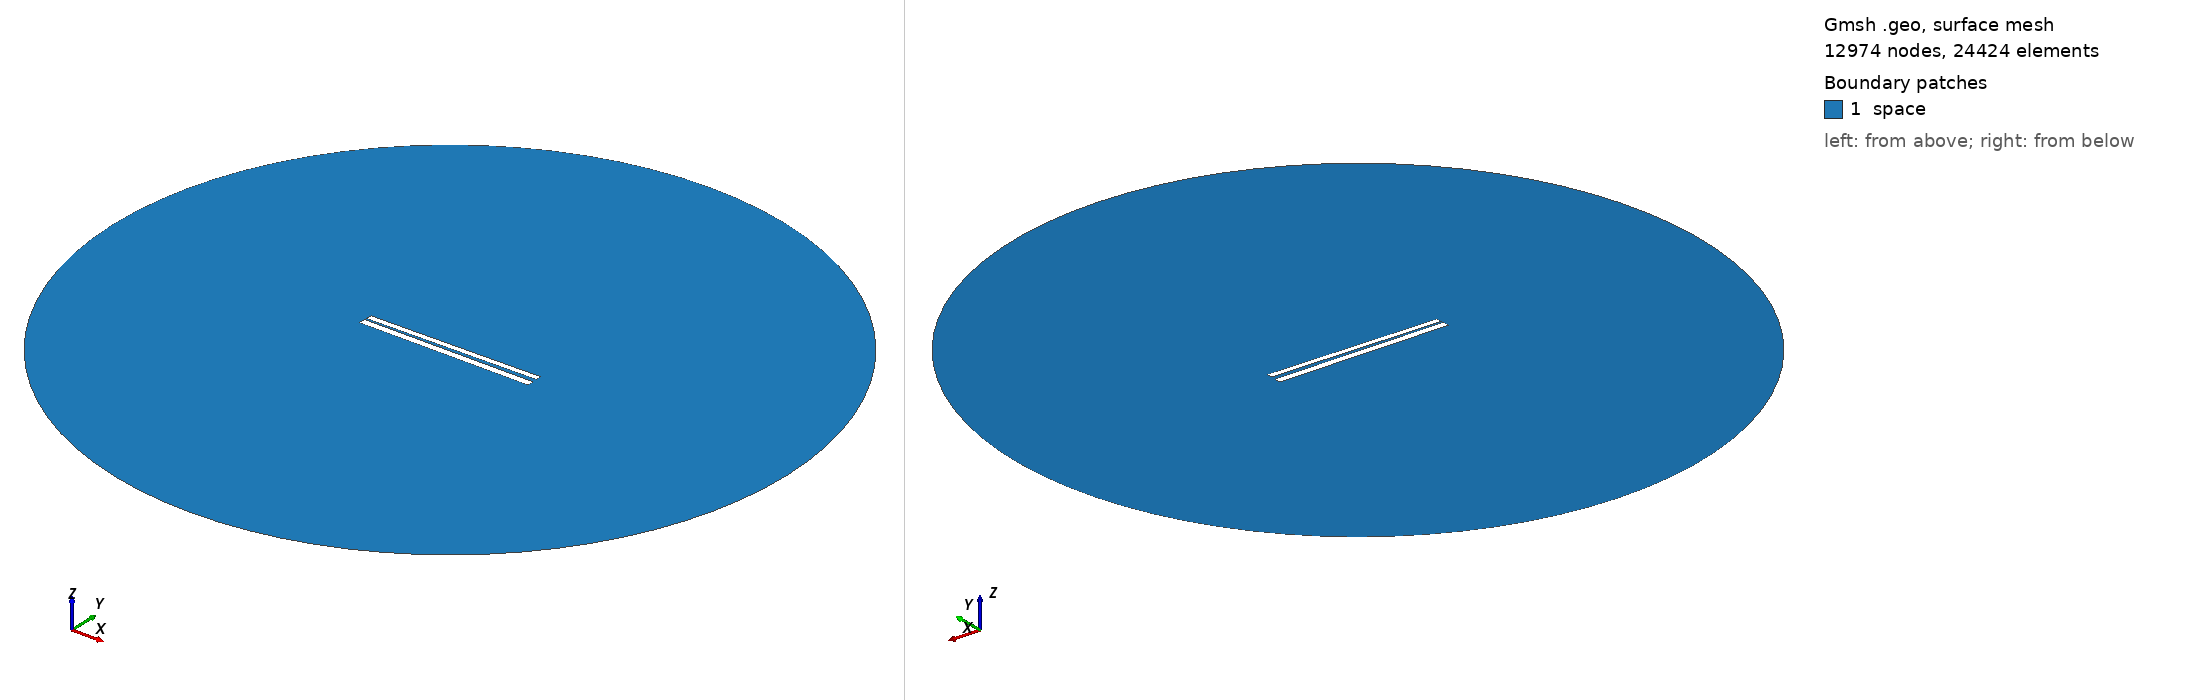

Gmsh geometry script, surface-meshed: 12974 nodes, 24424 surface elements. Boundary patches (legend numbers): 1 space. Left view from above one corner, right view from below the opposite corner. Legend entries are the model's physical surfaces. The drawing asked Gmsh for element sizes between 1% and 20% of the model's largest extent; the script's own settings can give other sizes.

=== 322.geo (drawn) ===
// Set the geometry kernel
SetFactory("OpenCASCADE");

//---------------------------------------
// Rectangles
//---------------------------------------

// Rectangle 1 (top)
Point(1) = {-49.733333333333334, 1.1277777777777778, 0, 1.0};
Point(2) = {49.733333333333334, 1.1277777777777778, 0, 1.0};
Point(3) = {49.733333333333334, 4.594444444444444, 0, 1.0};
Point(4) = {-49.733333333333334, 4.594444444444444, 0, 1.0};

Line(1) = {1, 2};
Line(2) = {2, 3};
Line(3) = {3, 4};
Line(4) = {4, 1};

Line Loop(1) = {1, 2, 3, 4};
Plane Surface(1) = {1};

Rotate { {0, 0, 1}, {0,  0.8611111111111112,  0}, 0.014 } {
  Surface{1};
}

// Rectangle 2 (bottom)
Point(5) = {-50,-0.8611111111111112, 0, 1.0};
Point(6) = { 50,-0.8611111111111112, 0, 1.0};
Point(7) = { 50,-4.861111111111111, 0, 1.0};
Point(8) = {-50,-4.861111111111111, 0, 1.0};

Line(5) = {5, 6};
Line(6) = {6, 7};
Line(7) = {7, 8};
Line(8) = {8, 5};

Line Loop(2) = {5, 6, 7, 8};
Plane Surface(2) = {2}; 


//---------------------------------------
// Circle
//---------------------------------------

// Define points
Point(9) = {0, 0, 0};        // Center
Point(10) = {200, 0, 0};     // Start point
Point(11) = {0, 200, 0};     // 90 degrees
Point(12) = {-200, 0, 0};    // 180 degrees
Point(13) = {0, -200, 0};    // 270 degrees

// Define circle arcs (each needs start, center, end)
Circle(9) = {10, 9, 11};
Circle(10) = {11, 9, 12};
Circle(11) = {12, 9, 13};
Circle(12) = {13, 9, 10};

// Define curve loop and surface if needed
Curve Loop(3) = {9, 10, 11, 12};
Surface(3) = {3};

// Subtract Rectangles from Circle
BooleanDifference{ Surface{3}; Delete; }{ Surface{1}; Surface{2}; Delete; }

//---------------------------------------
// Transfinite Lines and Surface
//---------------------------------------
r = 7;
Transfinite Line {1, 3} = 50*r Using Progression 1;
Transfinite Line {2, 4} = 2*r Using Progression 1;
Transfinite Line {5, 7} = 50*r Using Progression 1;
Transfinite Line {6, 8} = 2*r Using Progression 1;
Transfinite Line {9, 10, 11, 12} = 20 Using Progression 1;

//---------------------------------------
// Define Physical Groups
//---------------------------------------                

//--- Physical Curves
// Physical groups for boundaries
Physical Line("force_segment", 10) = {1};
Physical Line("upper_plate", 11) = {2, 3, 4};
Physical Line("lower_plate", 12) = {5, 6, 7, 8};
Physical Line("boundary", 20) = {9, 10, 11, 12};

//--- Physical Surfaces
Physical Surface("space", 30) = {3};

//---------------------------------------
// 6. Generate the Mesh
//---------------------------------------
Mesh 2;  // 2D mesh generation
